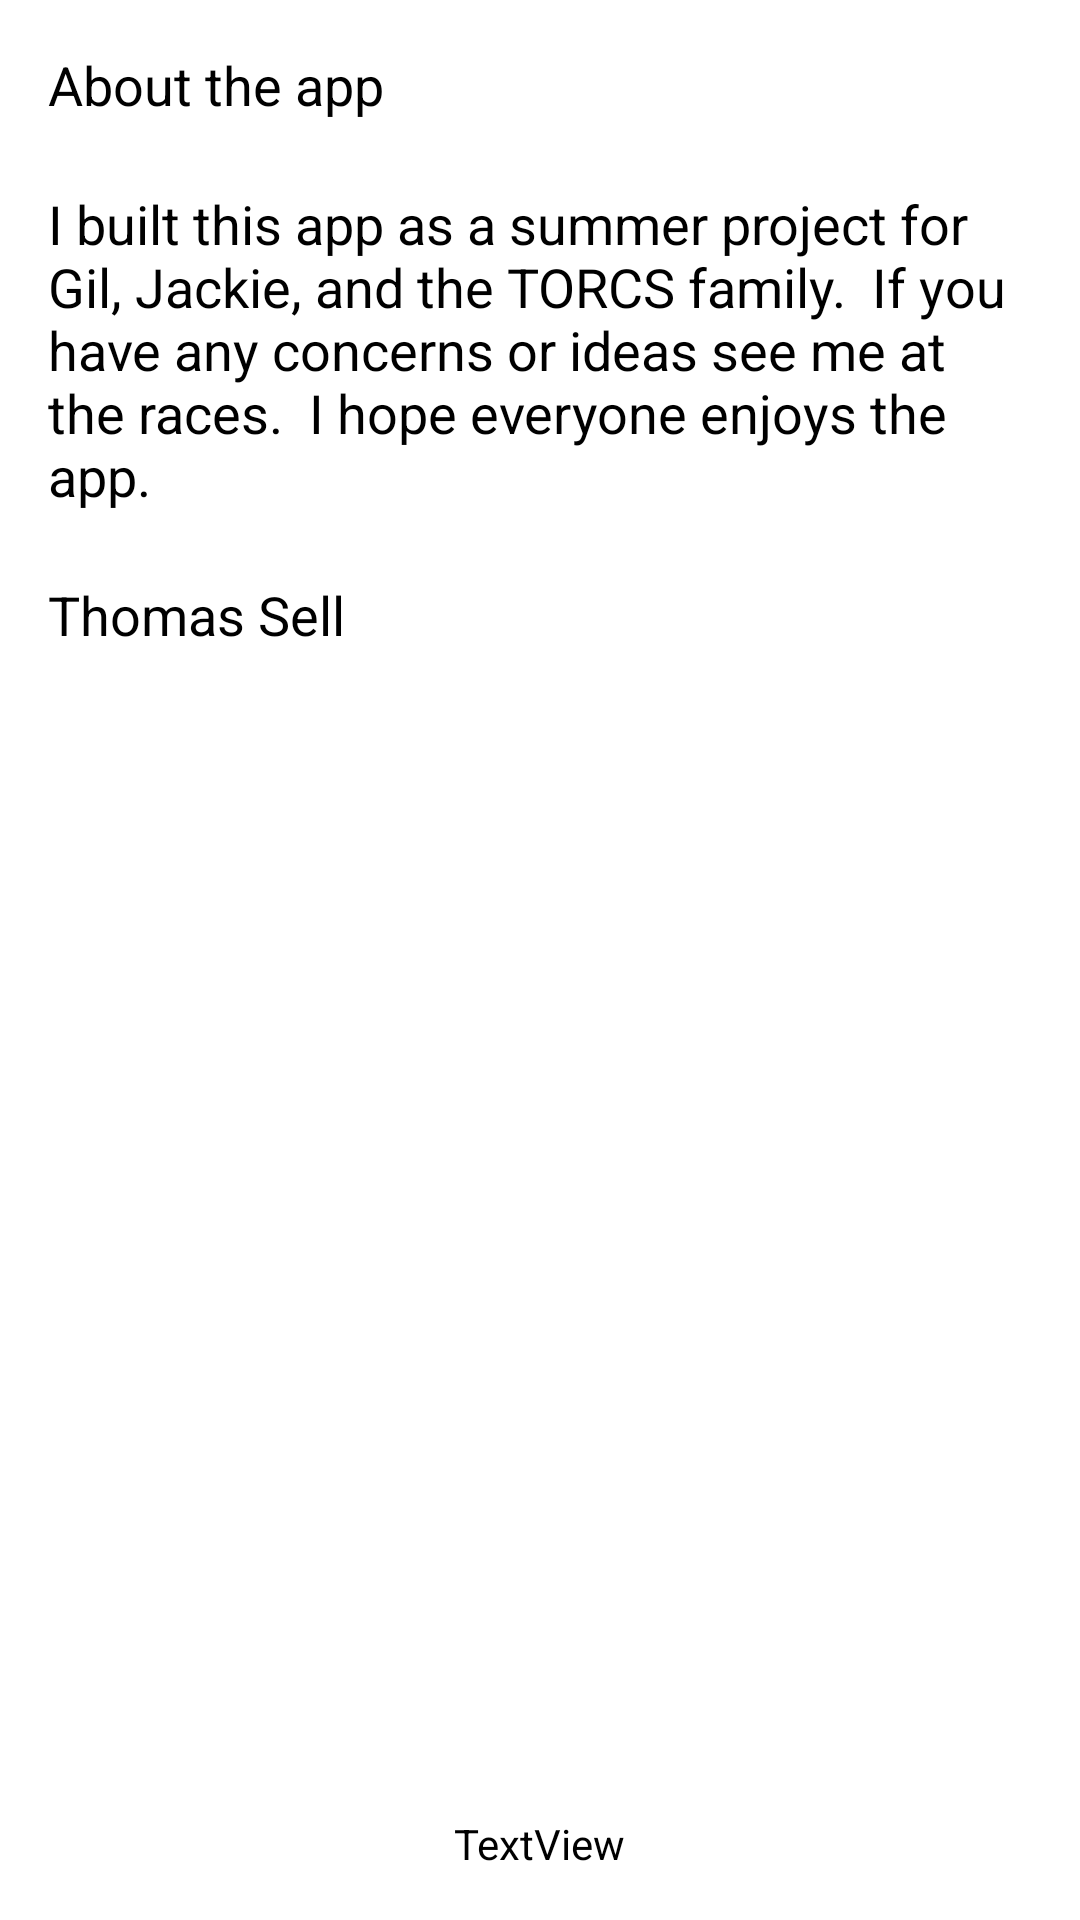

Layout XML and referenced resources for this Android screen:
<!-- AndroidManifest.xml: application theme AppTheme -->
<!-- res/layout/fragment_about_app.xml -->
<RelativeLayout xmlns:android="http://schemas.android.com/apk/res/android"
    xmlns:tools="http://schemas.android.com/tools"
    android:layout_width="match_parent"
    android:layout_height="match_parent"
    android:paddingBottom="@dimen/activity_vertical_margin"
    android:paddingLeft="@dimen/activity_horizontal_margin"
    android:paddingRight="@dimen/activity_horizontal_margin"
    android:paddingTop="@dimen/activity_vertical_margin"
    tools:context="com.thomas_sell.torcs.About_app$PlaceholderFragment"
    android:background="@color/white" >

    <TextView
        android:id="@+id/textView1"
        android:layout_width="wrap_content"
        android:layout_height="wrap_content"
        android:textColor="@color/black"
        android:textSize="@dimen/about_app_font_size"
        android:text="About the app" />

    <TextView
        android:id="@+id/textView2"
        android:layout_width="wrap_content"
        android:layout_height="wrap_content"
        android:layout_alignStart="@+id/textView1"
        android:layout_below="@+id/textView1"
        android:layout_marginTop="22dp"
        android:textSize="@dimen/about_app_font_size"
        android:textColor="@color/black"
        android:text="I built this app as a summer project for Gil, Jackie, and the TORCS family.  If you have any concerns or ideas see me at the races.  I hope everyone enjoys the app." />

    <TextView
        android:id="@+id/textView3"
        android:layout_width="wrap_content"
        android:layout_height="wrap_content"
        android:layout_alignStart="@+id/textView2"
        android:layout_below="@+id/textView2"
        android:layout_marginTop="22dp"
        android:textSize="@dimen/about_app_font_size"
        android:text="Thomas Sell"
        android:textColor="@color/black" />

    <TextView
        android:id="@+id/versionLabel"
        android:layout_width="wrap_content"
        android:layout_height="wrap_content"
        android:layout_alignParentBottom="true"
        android:layout_centerHorizontal="true"
        android:text="TextView"
        android:textColor="@color/black" />

</RelativeLayout>
<!-- resources referenced by this layout -->
<resources>
  <color name="black">#000000</color>
  <color name="white">#ffffff</color>
  <dimen name="about_app_font_size">18sp</dimen>
  <dimen name="activity_horizontal_margin">16dp</dimen>
  <dimen name="activity_vertical_margin">16dp</dimen>
  <style name="AppTheme" parent="AppBaseTheme">
          
      </style>
  <style name="AppBaseTheme" parent="android:Theme.Holo.Light.DarkActionBar">
          
      </style>
</resources>
